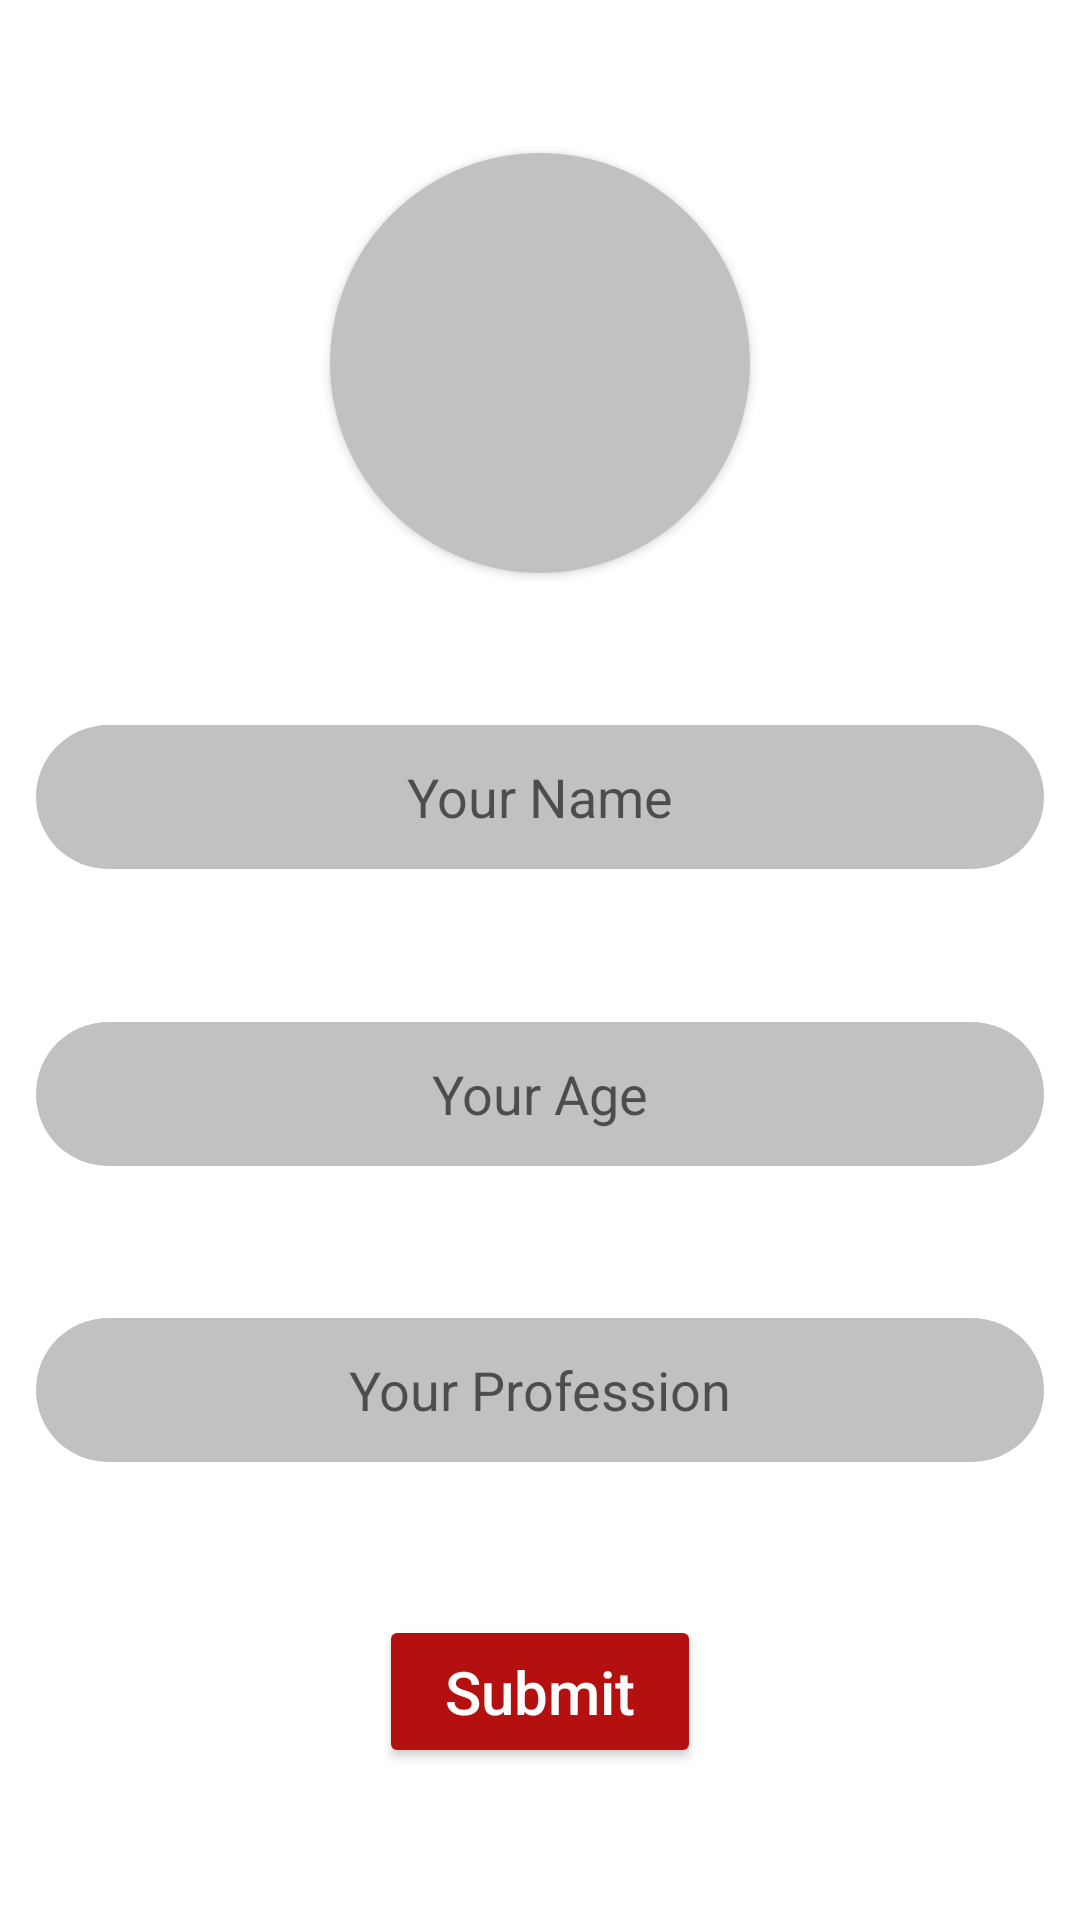

Write the Android layout XML for this screen, with the resource values it uses.
<!-- AndroidManifest.xml: application theme Theme.Faceapp -->
<!-- res/layout/activity_profile.xml -->
<?xml version="1.0" encoding="utf-8"?>
<androidx.constraintlayout.widget.ConstraintLayout xmlns:android="http://schemas.android.com/apk/res/android"
    xmlns:app="http://schemas.android.com/apk/res-auto"
    xmlns:tools="http://schemas.android.com/tools"
    android:layout_width="match_parent"
    android:layout_height="match_parent"
    tools:context=".ProfileActivity">

    <androidx.cardview.widget.CardView
        android:id="@+id/ppcard"
        android:layout_width="140dp"
        android:layout_height="140dp"
        app:cardCornerRadius="70dp"
        app:layout_constraintEnd_toEndOf="parent"
        app:layout_constraintStart_toStartOf="parent"
        app:layout_constraintTop_toTopOf="parent"
        app:layout_constraintBottom_toTopOf="@id/name">

        <ImageView
            android:id="@+id/setprofilepicture"
            android:layout_width="match_parent"
            android:layout_height="match_parent"
            android:background="#C3C0C0"
            android:scaleType="centerCrop"
            android:src="@drawable/upload_photo"/>

    </androidx.cardview.widget.CardView>

    <EditText
        android:id="@+id/name"
        android:layout_width="wrap_content"
        android:layout_height="wrap_content"
        android:ems="16"
        android:hint="@string/your_name"
        android:textAlignment="center"
        android:minHeight="48dp"
        android:background="@drawable/box_shape"
        app:layout_constraintBottom_toTopOf="@id/age"
        app:layout_constraintEnd_toEndOf="parent"
        app:layout_constraintStart_toStartOf="parent"
        app:layout_constraintTop_toBottomOf="@id/ppcard"
        />

    <EditText
        android:id="@+id/age"
        android:layout_width="wrap_content"
        android:layout_height="wrap_content"
        android:minHeight="48dp"
        android:ems="16"
        android:inputType="number"
        android:hint="@string/your_age"
        android:textAlignment="center"
        android:background="@drawable/box_shape"
        app:layout_constraintTop_toBottomOf="@id/name"
        app:layout_constraintBottom_toBottomOf="@id/profession"
        app:layout_constraintStart_toStartOf="parent"
        app:layout_constraintEnd_toEndOf="parent"
        />

    <EditText
        android:id="@+id/profession"
        android:layout_width="wrap_content"
        android:layout_height="wrap_content"
        android:ems="16"
        android:hint="@string/your_profession"
        android:textAlignment="center"
        android:minHeight="48dp"
        android:background="@drawable/box_shape"
        app:layout_constraintBottom_toTopOf="@id/submit"
        app:layout_constraintEnd_toEndOf="parent"
        app:layout_constraintStart_toStartOf="parent"
        app:layout_constraintTop_toBottomOf="@id/age" />

    <Button
        android:id="@+id/submit"
        android:layout_width="wrap_content"
        android:layout_height="wrap_content"
        android:text="@string/submit"
        android:textAllCaps="false"
        android:textAlignment="center"
        android:textSize="20sp"
        android:paddingVertical="12dp"
        android:paddingHorizontal="22dp"
        android:backgroundTint="#B51010"
        android:textColor="@color/white"
        app:layout_constraintBottom_toBottomOf="parent"
        app:layout_constraintEnd_toEndOf="parent"
        app:layout_constraintStart_toStartOf="parent"
        app:layout_constraintTop_toBottomOf="@id/profession" />

</androidx.constraintlayout.widget.ConstraintLayout>
<!-- resources referenced by this layout -->
<resources>
  <!-- drawable box_shape (drawable) -->
  <?xml version="1.0" encoding="utf-8"?>
  <shape xmlns:android="http://schemas.android.com/apk/res/android" android:shape="rectangle">
  
      <corners android:radius="62dp"/>
      <solid android:color="#C3C0C0"/>
  </shape>
  <string name="submit">Submit</string>
  <string name="your_age">Your Age</string>
  <string name="your_name">Your Name</string>
  <string name="your_profession">Your Profession</string>
  <style name="Theme.Faceapp" parent="Theme.MaterialComponents.DayNight.NoActionBar">
          
          <item name="colorPrimary">@color/purple_500</item>
          <item name="colorPrimaryVariant">@color/purple_700</item>
          <item name="colorOnPrimary">@color/white</item>
          
          <item name="colorSecondary">@color/teal_200</item>
          <item name="colorSecondaryVariant">@color/teal_700</item>
          <item name="colorOnSecondary">@color/black</item>
          
          <item name="android:statusBarColor" tools:targetApi="l">?attr/colorPrimaryVariant</item>
          
      </style>
  <!-- not gathered from this repository: default colours our renderer supplied (Android Studio template values) -->
  <color name="purple_500">#FF6200EE</color>
  <color name="purple_700">#FF3700B3</color>
  <color name="teal_200">#FF03DAC5</color>
  <color name="teal_700">#FF018786</color>
  <color name="black">#FF000000</color>
  <color name="white">#FFFFFFFF</color>
</resources>
